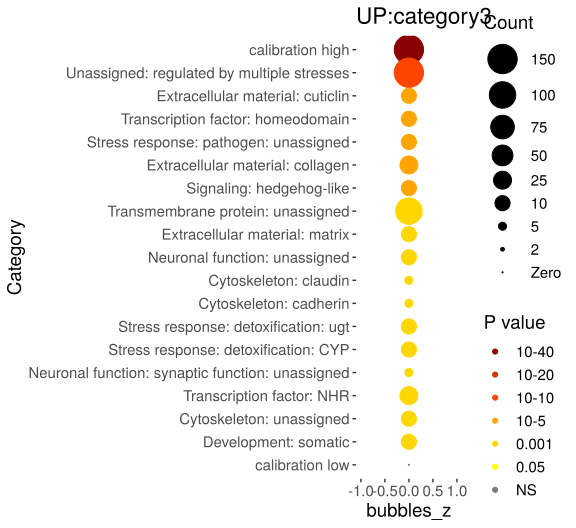

The file beside this chart, header and first rows:
Category, RGS, AC, PValue, Bonferroni
Unassigned: regulated by multiple stress…, 165, 1707, 1.50126609789105e-16, 3.13764614459229e-14
Extracellular material: cuticlin, 19, 35, 4.97902158376987e-13, 1.0406155110079e-10
Transcription factor: homeodomain, 25, 97, 8.51560486753125e-11, 1.77976141731403e-08
Stress response: pathogen: unassigned, 24, 96, 3.38106087319858e-10, 7.06641722498503e-08
Extracellular material: collagen, 32, 184, 1.50746467545807e-09, 3.15060117170737e-07
Signaling: hedgehog-like, 21, 89, 9.84639230149821e-09, 2.05789599101313e-06
Transmembrane protein: unassigned, 124, 1692, 1.0647692775712e-06, 0.0002225
Extracellular material: matrix, 15, 67, 2.09808393873318e-06, 0.0004385
Neuronal function: unassigned, 12, 42, 2.56346243723667e-06, 0.0005358
Cytoskeleton: claudin, 8, 15, 3.21356757729669e-06, 0.0006716
Cytoskeleton: cadherin, 7, 11, 5.69043281259597e-06, 0.001189
Stress response: detoxification: ugt, 14, 69, 1.20441781637114e-05, 0.002517
Stress response: detoxification: CYP, 15, 82, 1.7662211438282e-05, 0.003691
Neuronal function: synaptic function: un…, 9, 28, 2.09527929640443e-05, 0.004379
Transcription factor: NHR, 29, 259, 2.55313860840883e-05, 0.005336
Cytoskeleton: unassigned, 14, 77, 3.51759508738429e-05, 0.007352
Development: somatic, 18, 122, 3.6207652544239e-05, 0.007567
